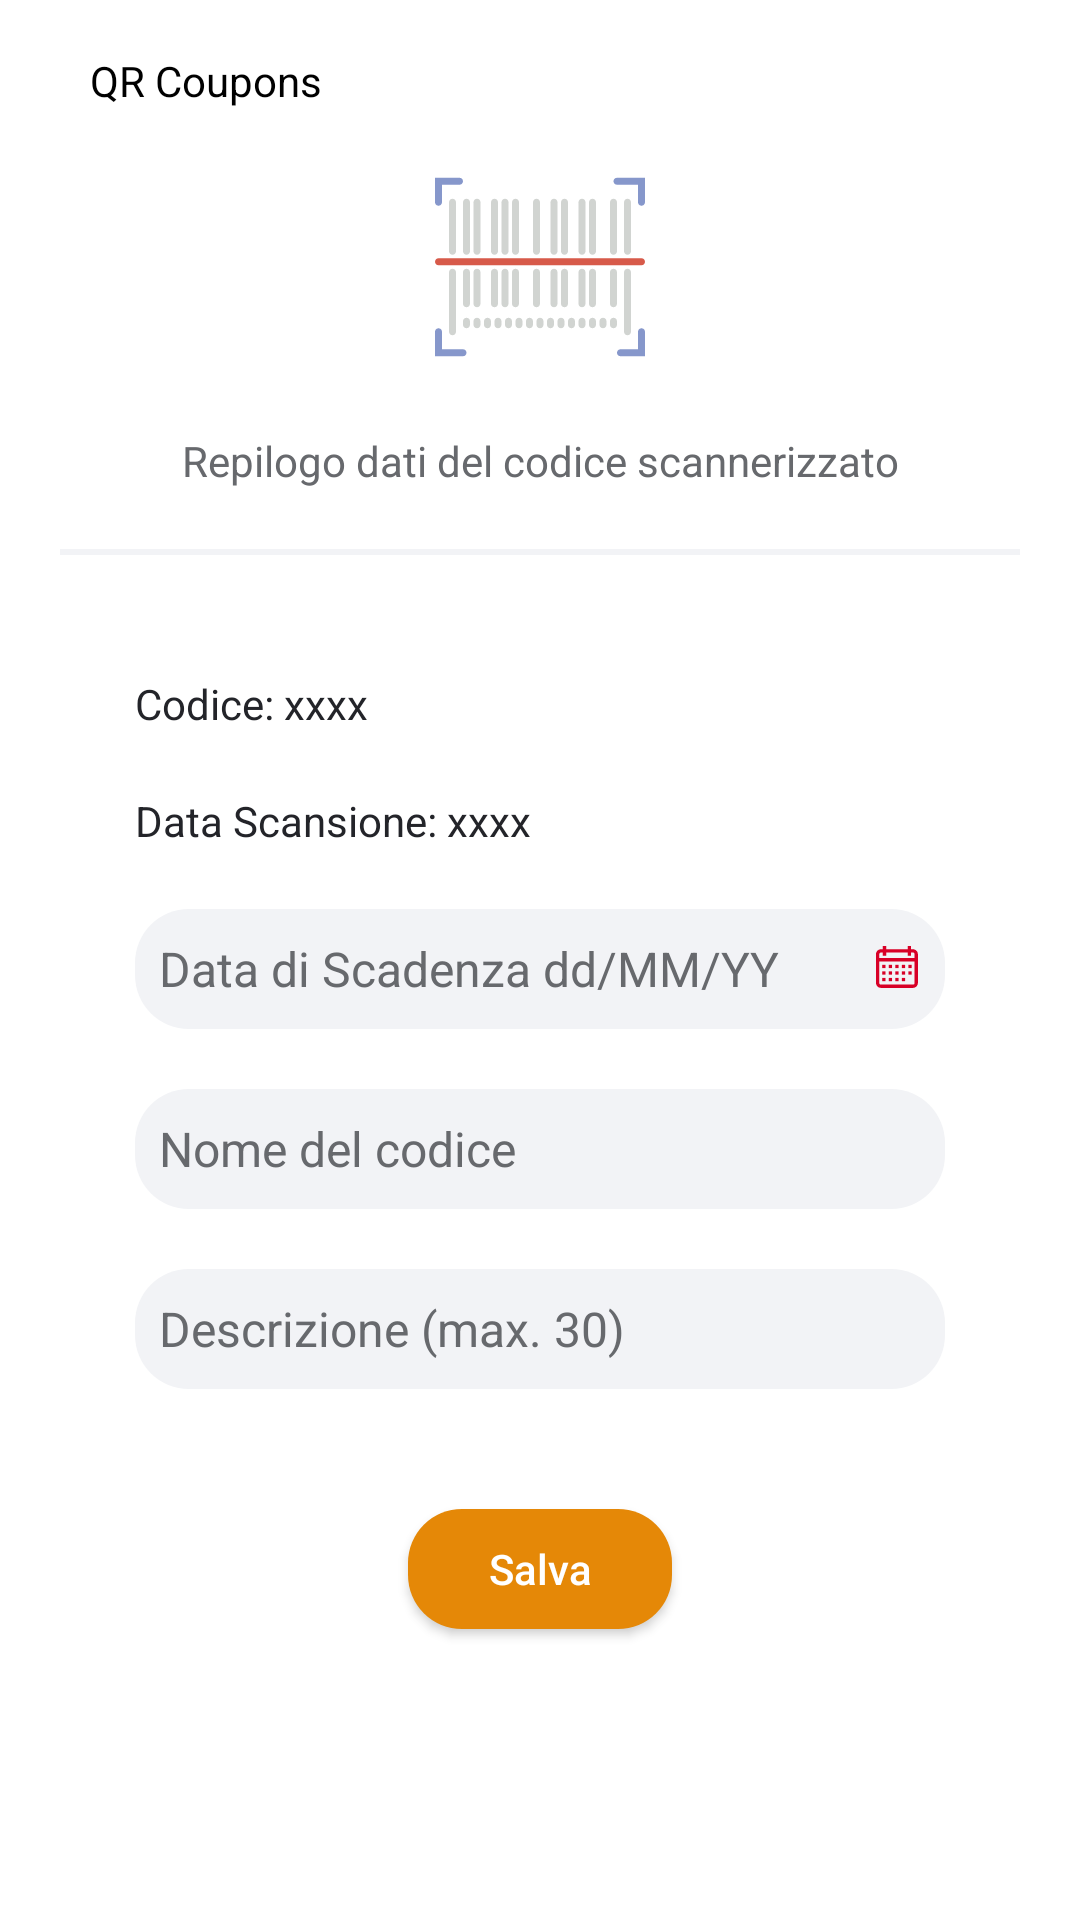

Here is an Android app screen rendered from its layout file. Give the layout XML and the strings, colors and styles it references.
<!-- AndroidManifest.xml: application theme AppTheme -->
<!-- res/layout/add_qr_layout.xml -->
<?xml version="1.0" encoding="utf-8"?>
<layout>
  <data/>
  <RelativeLayout xmlns:android="http://schemas.android.com/apk/res/android"
    xmlns:tools="http://schemas.android.com/tools"
    android:layout_width="match_parent"
    android:layout_height="fill_parent"
    android:background="@color/white"
    tools:context=".views.MainActivity">

    
    <android.support.v7.widget.LinearLayoutCompat
      android:layout_width="match_parent"
      android:layout_height="@dimen/toolbar_height"
      android:background="@color/white">

      <android.support.v7.widget.AppCompatImageButton
        android:id="@+id/add_qr_layout_btn_back"
        android:src="@drawable/ic_arrow_left"
        android:background="@android:color/transparent"
        android:layout_marginStart="@dimen/offset_15"
        android:layout_width="wrap_content"
        android:layout_height="match_parent"/>

      <android.support.v7.widget.AppCompatTextView
        android:layout_width="wrap_content"
        android:layout_height="match_parent"
        android:text="@string/app_name"
        android:layout_margin="@dimen/toobar_item_margin"
        android:textColor="@color/black"
        android:layout_gravity="center"
        android:gravity="center"/>
    </android.support.v7.widget.LinearLayoutCompat>
    

    <LinearLayout
      android:layout_width="match_parent"
      android:layout_height="fill_parent"
      android:orientation="vertical">

      
      <ImageView
        android:layout_marginTop="@dimen/toolbar_height"
        android:layout_width="match_parent"
        android:layout_height="@dimen/img_qr_height"
        android:src="@drawable/ic_barcode"/>

      <android.support.v7.widget.AppCompatTextView
        android:layout_marginTop="@dimen/offset_20"
        android:layout_width="match_parent"
        android:layout_height="wrap_content"
        android:text="@string/add_qr_layout_txt_header"
        android:textColor="@color/bottombar_gray"
        android:gravity="center"/>

      <View
        android:layout_margin="@dimen/offset_20"
        android:layout_width="fill_parent"
        android:layout_height="@dimen/hr_height"
        android:background="@color/light_gray"/>
      


      
      <android.support.v7.widget.AppCompatTextView
        android:id="@+id/add_qr_layout_txt_qr_value"
        android:layout_marginStart="@dimen/add_qr_txtv_margin_start"
        android:layout_marginTop="@dimen/offset_20"
        android:layout_width="match_parent"
        android:layout_height="wrap_content"
        android:text="Codice: xxxx"
        android:textColor="@color/bottombar_dark_gray"
        android:gravity="start"/>

      
      <android.support.v7.widget.AppCompatTextView
        android:id="@+id/add_qr_layout_txt_qr_date"
        android:layout_marginStart="@dimen/add_qr_txtv_margin_start"
        android:layout_marginTop="@dimen/offset_20"
        android:layout_width="match_parent"
        android:layout_height="wrap_content"
        android:text="Data Scansione: xxxx"
        android:textColor="@color/bottombar_dark_gray"
        android:gravity="start"/>

      
      <EditText
        android:id="@+id/add_qr_layout_edittext_end_date"
        android:layout_width="fill_parent"
        android:layout_height="@dimen/edittext_height"
        android:padding="8dp"
        android:layout_marginStart="@dimen/add_qr_txtv_margin_start"
        android:layout_marginTop="@dimen/offset_20"
        android:layout_marginEnd="@dimen/add_qr_txtv_margin_start"
        android:drawablePadding="@dimen/add_qr_txtv_margin_end"
        android:drawableEnd="@drawable/ic_calendar"
        android:textSize="@dimen/edittext_textsize"
        android:hint="@string/add_qr_layout_edittext_hint"
        android:textColorHint="@color/bottombar_gray"
        android:textColor="@color/bottombar_gray"
        android:background="@drawable/rounded_edittext" />


      
      <EditText
        android:id="@+id/add_qr_layout_edittext_name"
        android:layout_width="fill_parent"
        android:maxLength="15"
        android:layout_height="@dimen/edittext_height"
        android:padding="8dp"
        android:layout_marginStart="@dimen/add_qr_txtv_margin_start"
        android:layout_marginTop="@dimen/offset_20"
        android:layout_marginEnd="@dimen/add_qr_txtv_margin_start"
        android:textSize="@dimen/edittext_textsize"
        android:hint="@string/add_qr_layout_edittext_name_hint"
        android:textColorHint="@color/bottombar_gray"
        android:textColor="@color/bottombar_gray"
        android:digits="qwertyuiopasdfghjklzxcvbnm "
        android:background="@drawable/rounded_edittext" />

      
      <EditText
        android:id="@+id/add_qr_layout_edittext_description"
        android:layout_width="fill_parent"
        android:layout_height="@dimen/edittext_height"
        android:maxLength="30"
        android:padding="8dp"
        android:layout_marginStart="@dimen/add_qr_txtv_margin_start"
        android:digits="qwertyuiopasdfghjklzxcvbnm "
        android:layout_marginTop="@dimen/offset_20"
        android:layout_marginEnd="@dimen/add_qr_txtv_margin_start"
        android:textSize="@dimen/edittext_textsize"
        android:hint="@string/add_qr_layout_edittext_description_hint"
        android:textColorHint="@color/bottombar_gray"
        android:textColor="@color/bottombar_gray"
        android:background="@drawable/rounded_edittext" />

      
      <android.support.v7.widget.AppCompatButton
        android:id="@+id/add_qr_layout_btn_salva"
        android:layout_width="wrap_content"
        android:layout_height="@dimen/offset_40"
        android:layout_marginTop="@dimen/offset_40"
        android:textColor="@color/white"
        android:text="@string/add_qr_layout_btn_salva"
        android:paddingStart="@dimen/offset_15"
        android:paddingEnd="@dimen/offset_15"
        android:textAllCaps="false"
        android:layout_gravity="bottom|center_horizontal"
        android:background="@drawable/rounded_button_ocra"/>

    </LinearLayout>



  </RelativeLayout>
</layout>
<!-- resources referenced by this layout -->
<resources>
  <color name="black">#000000</color>
  <color name="bottombar_dark_gray">#232429</color>
  <color name="bottombar_gray">#67696D</color>
  <color name="light_gray">#F2F3F6</color>
  <color name="white">#ffffff</color>
  <dimen name="add_qr_txtv_margin_end">15dp</dimen>
  <dimen name="add_qr_txtv_margin_start">45dp</dimen>
  <dimen name="edittext_height">40dp</dimen>
  <dimen name="edittext_textsize">16sp</dimen>
  <dimen name="hr_height">2dp</dimen>
  <dimen name="img_qr_height">70dp</dimen>
  <dimen name="offset_15">15dp</dimen>
  <dimen name="offset_20">20dp</dimen>
  <dimen name="offset_40">40dp</dimen>
  <dimen name="toobar_item_margin">15dp</dimen>
  <dimen name="toolbar_height">54dp</dimen>
  <!-- drawable ic_barcode: vector/xml drawable (drawable, 8286 chars, omitted) -->
  <!-- drawable ic_calendar: vector/xml drawable (drawable, 2210 chars, omitted) -->
  <!-- drawable rounded_button_ocra (drawable) -->
  <?xml version="1.0" encoding="utf-8"?>
  <shape xmlns:android="http://schemas.android.com/apk/res/android"
    android:shape="rectangle" android:padding="10dp">
    <solid android:color="@color/ocra"/>
    <corners
      android:bottomRightRadius="@dimen/edittext_border_roiund"
      android:bottomLeftRadius="@dimen/edittext_border_roiund"
      android:topLeftRadius="@dimen/edittext_border_roiund"
      android:topRightRadius="@dimen/edittext_border_roiund"/>
  </shape>
  <!-- drawable rounded_edittext (drawable) -->
  <?xml version="1.0" encoding="utf-8"?>
  <shape xmlns:android="http://schemas.android.com/apk/res/android"
    android:shape="rectangle" android:padding="10dp">
    <solid android:color="@color/light_gray"/>
    <corners
      android:bottomRightRadius="@dimen/edittext_border_roiund"
      android:bottomLeftRadius="@dimen/edittext_border_roiund"
      android:topLeftRadius="@dimen/edittext_border_roiund"
      android:topRightRadius="@dimen/edittext_border_roiund"/>
  </shape>
  <string name="add_qr_layout_btn_salva">Salva</string>
  <string name="add_qr_layout_edittext_description_hint">Descrizione (max. 30)</string>
  <string name="add_qr_layout_edittext_hint">Data di Scadenza dd/MM/YY</string>
  <string name="add_qr_layout_edittext_name_hint">Nome del codice</string>
  <string name="add_qr_layout_txt_header">Repilogo dati del codice scannerizzato</string>
  <string name="app_name">QR Coupons</string>
  <style name="AppTheme" parent="Theme.AppCompat.NoActionBar">
      
      <item name="colorPrimary">@color/colorPrimary</item>
      <item name="colorPrimaryDark">@color/dark_gray</item>
      <item name="colorAccent">@color/colorAccent</item>
      <item name="preferenceTheme">@style/PreferencesTheme</item>
    </style>
  <color name="ocra">#E58807</color>
  <dimen name="edittext_border_roiund">18dp</dimen>
  <color name="colorPrimary">#3F51B5</color>
  <color name="dark_gray">#555555</color>
  <color name="colorAccent">#FF4081</color>
  <style name="PreferencesTheme">
      <item name="android:background">#615F5F</item>
    </style>
</resources>
